Photos from the image-classification dataset "Image_for_classification" in the GitHub repository akellasrinivas/hypertensia. Its 4 classes are: hypertensive retinopathy mask, hypertensive retinopathy pre-treatment, non hypertensive retinopathy, non hypertensive retinopathy pre-treatment.

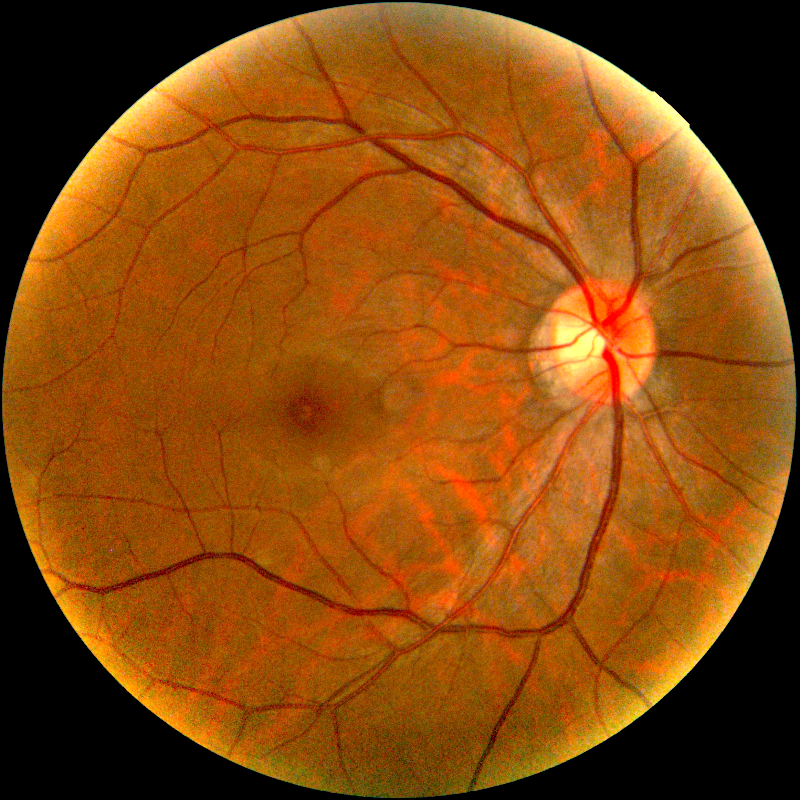
Label: hypertensive retinopathy pre-treatment

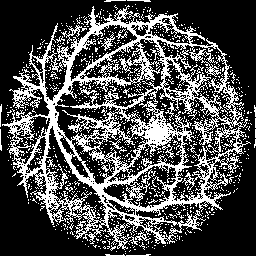
Label: hypertensive retinopathy mask

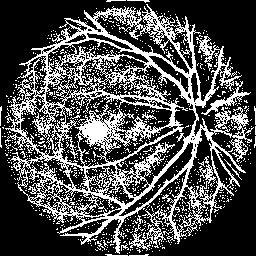
Label: hypertensive retinopathy mask

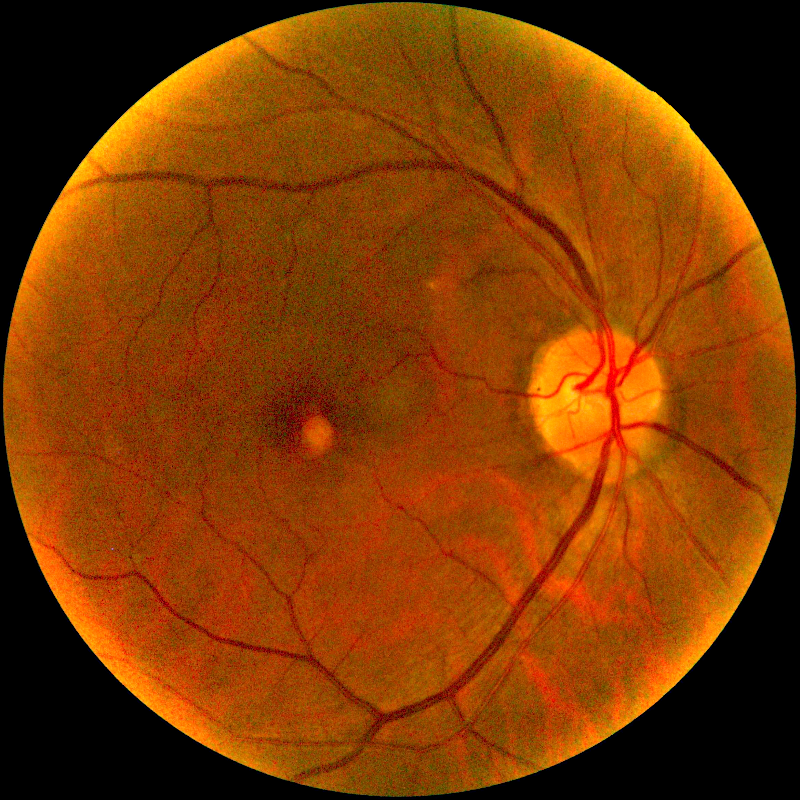
Label: non hypertensive retinopathy pre-treatment

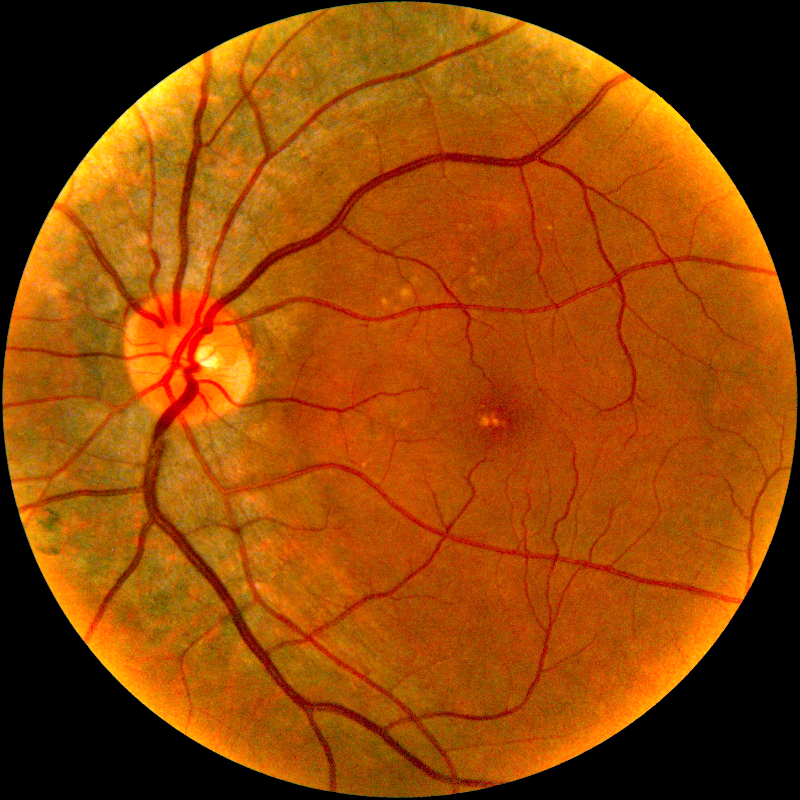
Label: non hypertensive retinopathy pre-treatment

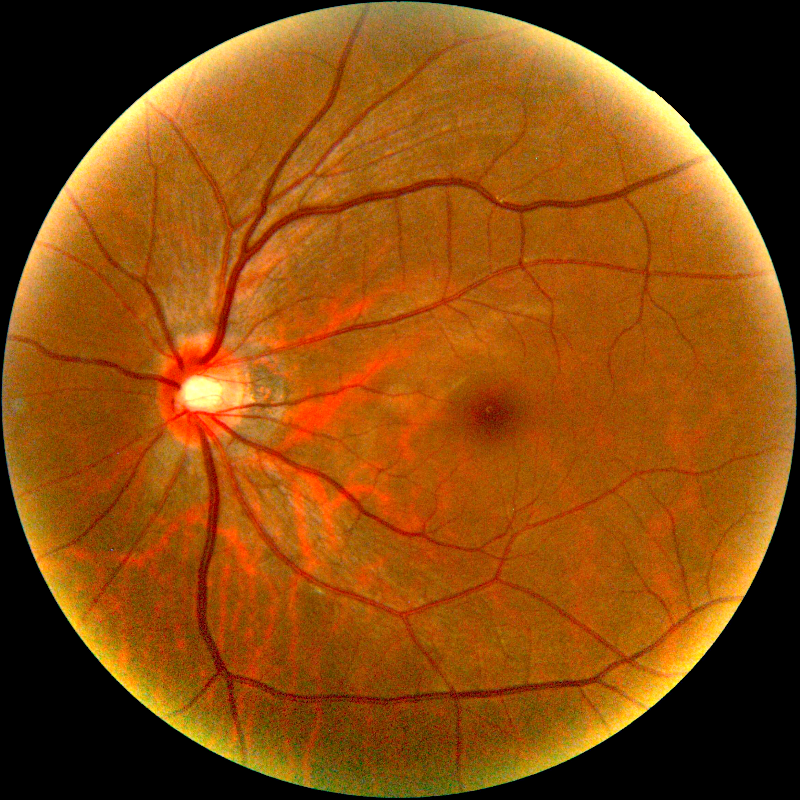
Label: non hypertensive retinopathy pre-treatment
